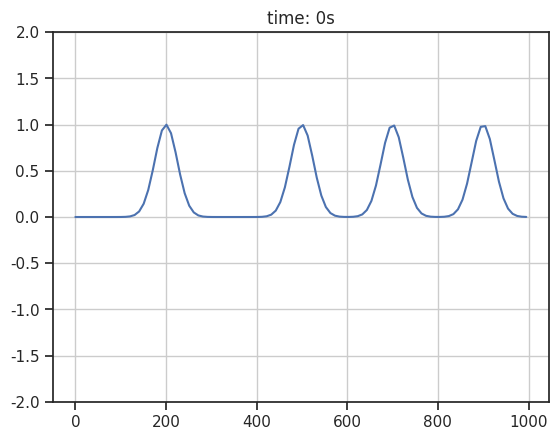

The matplotlib source for this figure:
#!/usr/bin/python
import numpy as np
import matplotlib.pyplot as plt
from matplotlib.animation import FuncAnimation
import seaborn
import sys

# -------- SET UP SIMULATION PARAMETERS --------
L = 1000                        # 1000m 
n = 200                         # Number of simulation points
g = 9.81                        # m/s^2
h0 = 10                         # 10m water
dx = L / n                      # dx = 1m

CFL_target = 0.2
dt = CFL_target*dx/np.sqrt(g*(h0+2))   # Choose largest time step that satisfies the CFL-condition to CFL_target<1

# -------- SET UP UNITS --------
xs = np.linspace(0,L,n)
plot_interval   = int(np.ceil( 0.5/dt))  # Update plot every 0.5 simulation second
plot_resolution = int(np.ceil(  10/dx))  # Plot points at 1m intervals

# Shapiro filter parameter
epsilon = 0.002*np.sqrt(n) #0.0015
dtype=np.float64

# -------- ALLOCATE MEMORY --------
u          = np.zeros(n,dtype=dtype)
eta        = np.zeros(n,dtype=dtype)
eta_star   = np.zeros(n,dtype=dtype)
eta_smooth = np.zeros(n,dtype=dtype)
h          = np.zeros(n,dtype=dtype)
u_x        = np.zeros(n-2,dtype=dtype)
eta_t      = np.zeros(n-2,dtype=dtype)


# -------- VARIOUS INITIAL CONDITIONS --------
#Square dam break
def square_dam_break(dam_width,x0=L/2,height=1):
    drop_start, drop_end = x0/dx-dam_width/(2*dx), x0/dx+dam_width/(2*dx)
    eta[int(round(drop_start)):int(round(drop_end))] = 1

#Gaussian dam break
def smooth_dam_break(width,x0=L/2,height=1):
    xs = np.linspace(0,L,n)
    eta[:] += height*np.exp(-(xs-x0)**2/(2*width**2))

def wave_paddle(width,x0=L/2,t=0,period=100,amplitude=1):
    paddle_start, paddle_end = x0/dx-width/(2*dx), x0/dx+width/(2*dx)
    eta[int(round(paddle_start)):int(round(paddle_end))] = amplitude*np.sin(t*2*np.pi/period)

    

# -------- THE ACTUAL SHALLOW WATER SIMULATION--------
# Staggered grid first-order central finite difference
def Dx0(f,dx): return (1/dx)*(f[2:]-f[1:-1])
def Dx1(f,dx): return (1/dx)*(f[1:-1]-f[:-2])

# We can write it in a single function, so that we can call it more neatly.
def Dx(f,dx,grid=0):
    n = len(f)
    return (1/dx)*(f[2-grid:n-grid]-f[1-grid:-1-grid])

# -- STRAIGHT FORWARD IMPLEMENTATION --
# u_t   = -g eta_x
# eta_t = - d/dx (u*h) = -u*h_x -u_x*h
def simulation_step_naive():
    # OMB Eq. (4.12)/(4.17):
    # u_t = -g eta_x
    eta_x    =  Dx0(eta,dx);
    u[1:-1] += -g*eta_x*dt      # Forward-Euler time integration

    # Velocity boundary-conditions
    u[:1]  =  0
    u[-2:] =  0
    
    # OMB Eq. (4.13)
    h        = h0+eta
    h_x      = Dx0(h,dx)
    u_x      = Dx1(u,dx)
    eta_t    = -u[1:-1]*h_x - u_x*h[1:-1];
    
    eta[1:-1]  += eta_t*dt      # Forward-Euler time integration

    # Height boundary-conditions
    eta[0]  = eta[1]
    eta[-1] = eta[-2]
    
    # First order Shapiro filter, OMB Eq. (4.21)
    eta[1:-1]  = (1-epsilon)*eta[1:-1] + epsilon*0.5 * (eta[2:] + eta[:-2])
 
    
# -------- PLOT FUNCTION --------
def plot_update(frames):
    global t,t0

    for j in range(plot_interval):  # Run plot_interval simulation steps between each plot
        simulation_step_naive()
# Uncomment the next line to place a wave-generating paddle, waving for 100 seconds
#        if(t<100): wave_paddle(40,period=43,amplitude=0.3,t=t,x0=L/2)
        t += dt
    
    if (t-t0>10): # Check water volume every 10 simulation seconds
        t0 = t
        print(f"at {round(t,2)} seconds, water volume in eta is {round(dx*np.sum(eta[1:-1]),8)}")

    water_plot.set_ydata(eta[::plot_resolution])
    ax.set_title(f"time: {round(t)}s")



# -------- INITIALIZE AND RUN THE SIMULATION + PLOTS --------    
#square_dam_break(100,x0=L/2)
smooth_dam_break(25,x0=200,height=1)
smooth_dam_break(25,x0=500,height=1)
smooth_dam_break(25,x0=700,height=1)
smooth_dam_break(25,x0=900,height=1)


#smooth_dam_break(25,x0=L/2,height=1)
# CFL condition

print(f"epsilon={epsilon}\n"
      f"dt     ={dt}\n"
      f"dx     ={dx}\n"
      f"CFL    ={(dt/dx)*np.sqrt(g*(h0+eta.max()))}\n"
      f"time steps per plot update={plot_interval}\n"
      f"steps per plot point={plot_resolution}\n"
)


t,t0 = 0,0     # Global time


seaborn.set(style='ticks')
fig, ax = plt.subplots()
water_plot, = ax.plot(xs[::plot_resolution],eta[::plot_resolution], '-')
#ax.set_ylim((-h0,2))
ax.set_ylim((-2,2))
ax.grid(True, which='both')
title  = ax.set_title("time: 0s")
ani = FuncAnimation(fig, plot_update, interval=5)

plt.show()
